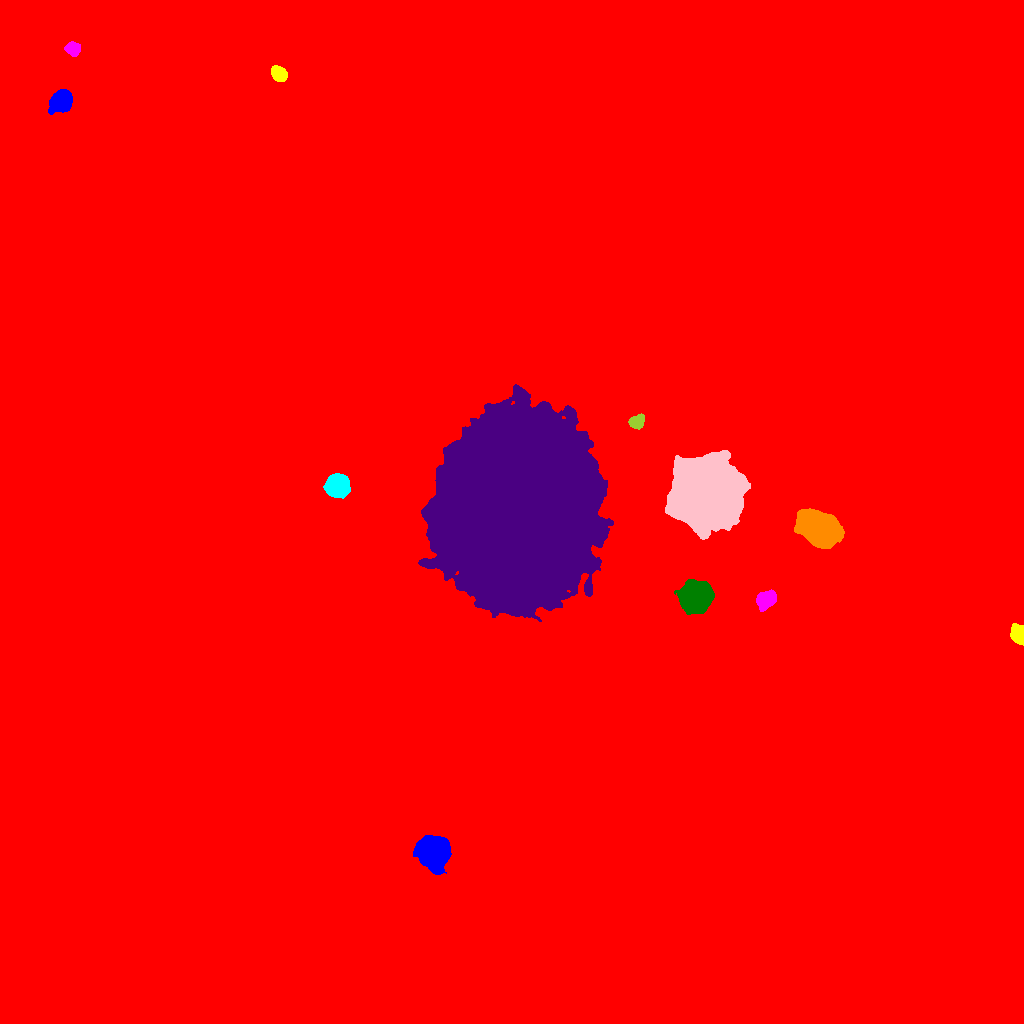

Values plotted in this chart, from the file beside it:
ID, X, Y, A, B, theta, total_flux, mu_max, mu_median, mu_mean, R_fwhm, R_e, R10, R90, x_start, x_end, y_start, y_end, area, greylevel
0, 528, 517.8, 293.3, 278.4, -0.74, 2681974, 53.0, 2.0, 2.665, 6.58, 231.3, 77.91, 404.4, 0, 1023, 0, 1023, 1006492, 2.665
1, 433.7, 172.4, 6.775, 6.377, -0.1954, 39920, 121.0, 23.0, 36.89, 9.097, 7.999, 3.241, 13.72, 413, 451, 149, 188, 1082, 51.89
2, 1019, 389.3, 4.591, 3.039, -1.317, 3147, 31.0, 11.0, 12.59, 5.202, 4.583, 1.784, 7.291, 1010, 1023, 378, 400, 250, 28.59
3, 766.1, 423.7, 4.637, 3.538, 0.6479, 3111, 25.0, 8.0, 9.399, 5.726, 5.078, 2.034, 8.292, 756, 776, 412, 434, 331, 25.4
4, 695.7, 426.2, 6.644, 6.006, 0.4953, 44496, 156.0, 29.0, 43.8, 8.253, 7.818, 3.09, 13.34, 674, 714, 409, 444, 1016, 58.8
5, 512.2, 511.9, 43.06, 34.87, 1.51, 1094430, 121.0, 31.0, 35.4, 44.05, 49.54, 19.36, 79.24, 418, 613, 402, 639, 30920, 50.4
6, 819.9, 493.9, 9.75, 7.343, -0.525, 23021, 44.0, 13.0, 15.95, 12.06, 10.67, 4.222, 17.25, 794, 844, 475, 515, 1443, 32.95
7, 337.4, 537.8, 5.232, 5.13, 0.3738, 9659, 42.0, 16.0, 18.09, 8.215, 6.676, 2.706, 10.65, 323, 350, 525, 550, 534, 33.09
8, 706.8, 531, 14.54, 14.19, 0.859, 241745, 240.0, 31.0, 46.41, 11.71, 16.94, 5.726, 31.06, 665, 750, 484, 573, 5209, 61.41
9, 636.5, 601.8, 3.733, 2.842, 0.435, 1288, 14.0, 6.0, 6.505, 5.382, 4.146, 1.693, 6.555, 628, 644, 594, 610, 198, 26.51
10, 270.6, 834.2, 3.372, 2.98, 0.897, 2125, 29.0, 9.0, 10.52, 4.37, 3.949, 1.493, 6.482, 264, 278, 826, 842, 202, 26.52
11, 60.85, 922.4, 5.175, 4.289, 0.6922, 14599, 85.0, 25.0, 30.54, 6.747, 5.917, 2.394, 9.723, 48, 72, 909, 934, 478, 44.54
12, 279.1, 949.6, 4.001, 3.161, -0.786, 2182, 21.0, 9.0, 9.57, 5.614, 4.652, 1.871, 7.203, 271, 287, 942, 958, 228, 24.57
13, 72.61, 975.2, 3.449, 3.105, -0.2724, 1669, 19.0, 8.0, 8.648, 5.109, 4.222, 1.596, 6.531, 64, 80, 967, 982, 193, 24.65
